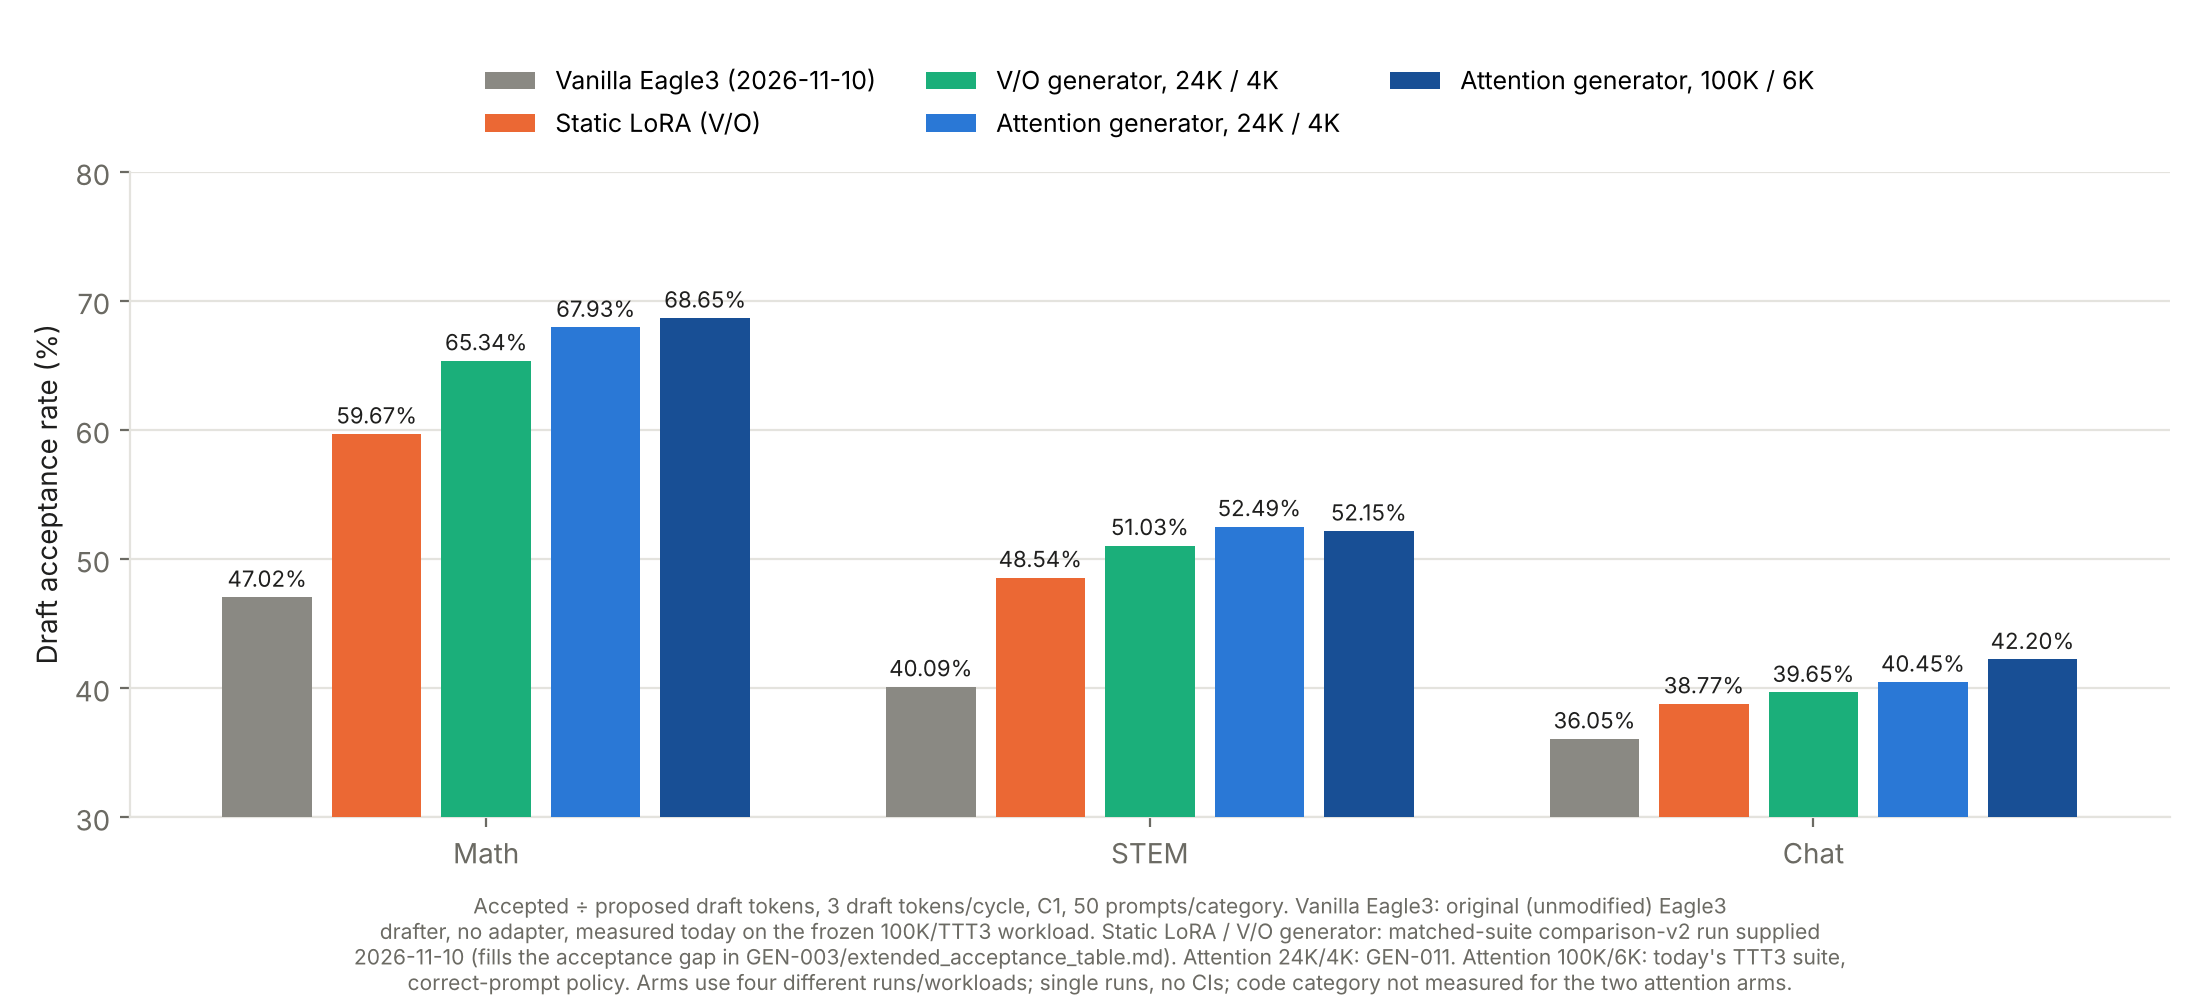

Values plotted in this chart, from the file beside it:
arm, category, draft_acceptance_percent
Vanilla Eagle3 (2026-11-10), Math, 47.02
Vanilla Eagle3 (2026-11-10), STEM, 40.09
Vanilla Eagle3 (2026-11-10), Chat, 36.05
Static LoRA (V/O), Math, 59.67
Static LoRA (V/O), STEM, 48.54
Static LoRA (V/O), Chat, 38.77
V/O generator, 24K / 4K, Math, 65.34
V/O generator, 24K / 4K, STEM, 51.03
V/O generator, 24K / 4K, Chat, 39.65
Attention generator, 24K / 4K, Math, 67.93
Attention generator, 24K / 4K, STEM, 52.49
Attention generator, 24K / 4K, Chat, 40.45
Attention generator, 100K / 6K, Math, 68.65
Attention generator, 100K / 6K, STEM, 52.15
Attention generator, 100K / 6K, Chat, 42.2
